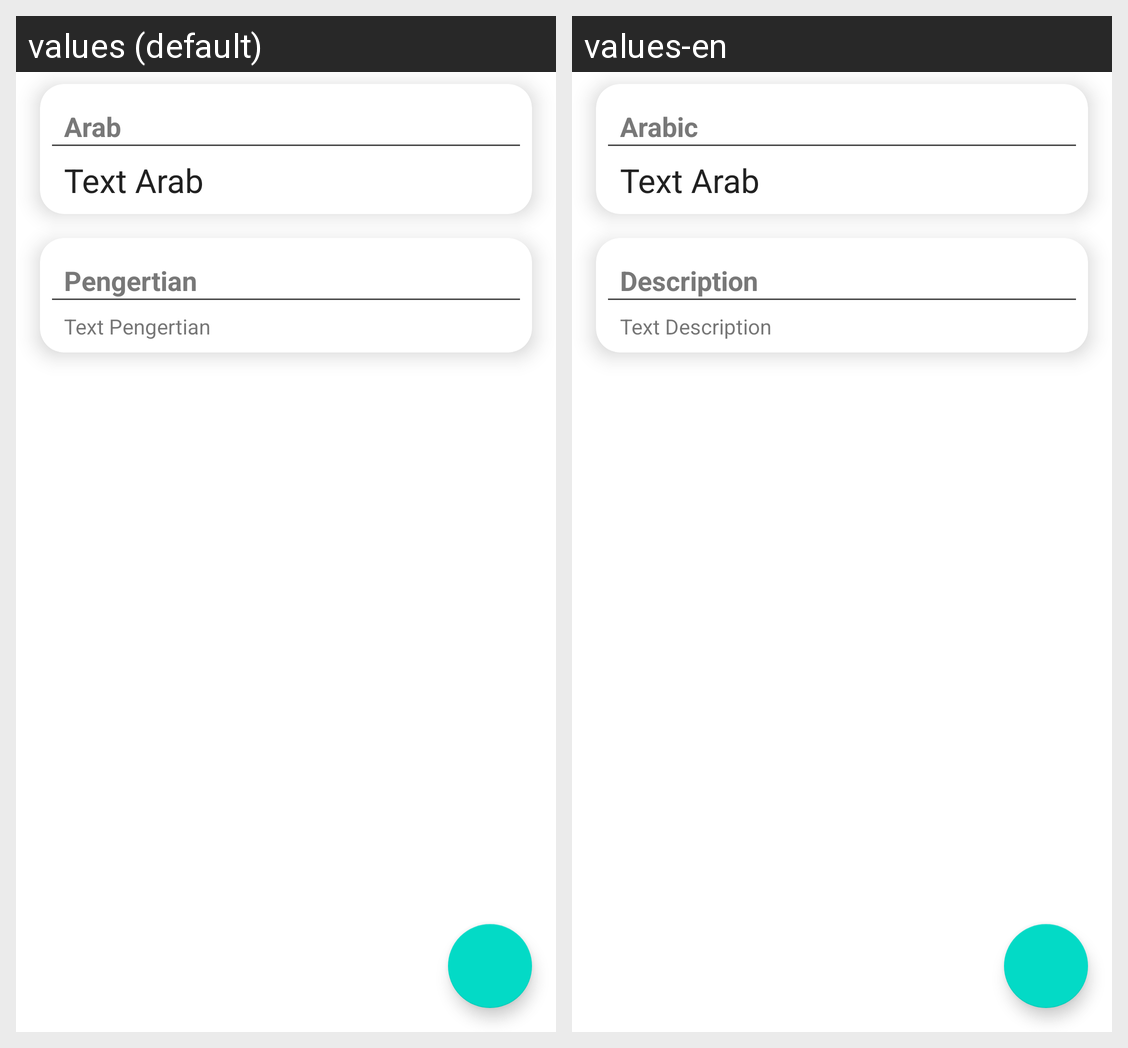

The same Android screen rendered under two of its app's locales, left to right. List the strings drawn on it with the default value and each locale's translation.
Android screen res/layout/detail_dictionary_fragment.xml rendered under 2 locales, left to right: values (default), values-en. Device: Nexus 5 (rendered at 1080×1920; each locale shown at half size, 540×960, under a caption strip naming it); theme AppTheme.
Strings drawn on this screen, with the default value and each locale's value (text and hints the layout hard-codes, and strings that could not be matched under every locale, appear in the picture but are not listed):

arab
  values: Arab
  values-en: Arabic

text_arab
  values: Text Arab
  values-en: Text Arab

pengertian
  values: Pengertian
  values-en: Description

text_pengertian
  values: Text Pengertian
  values-en: Text Description
